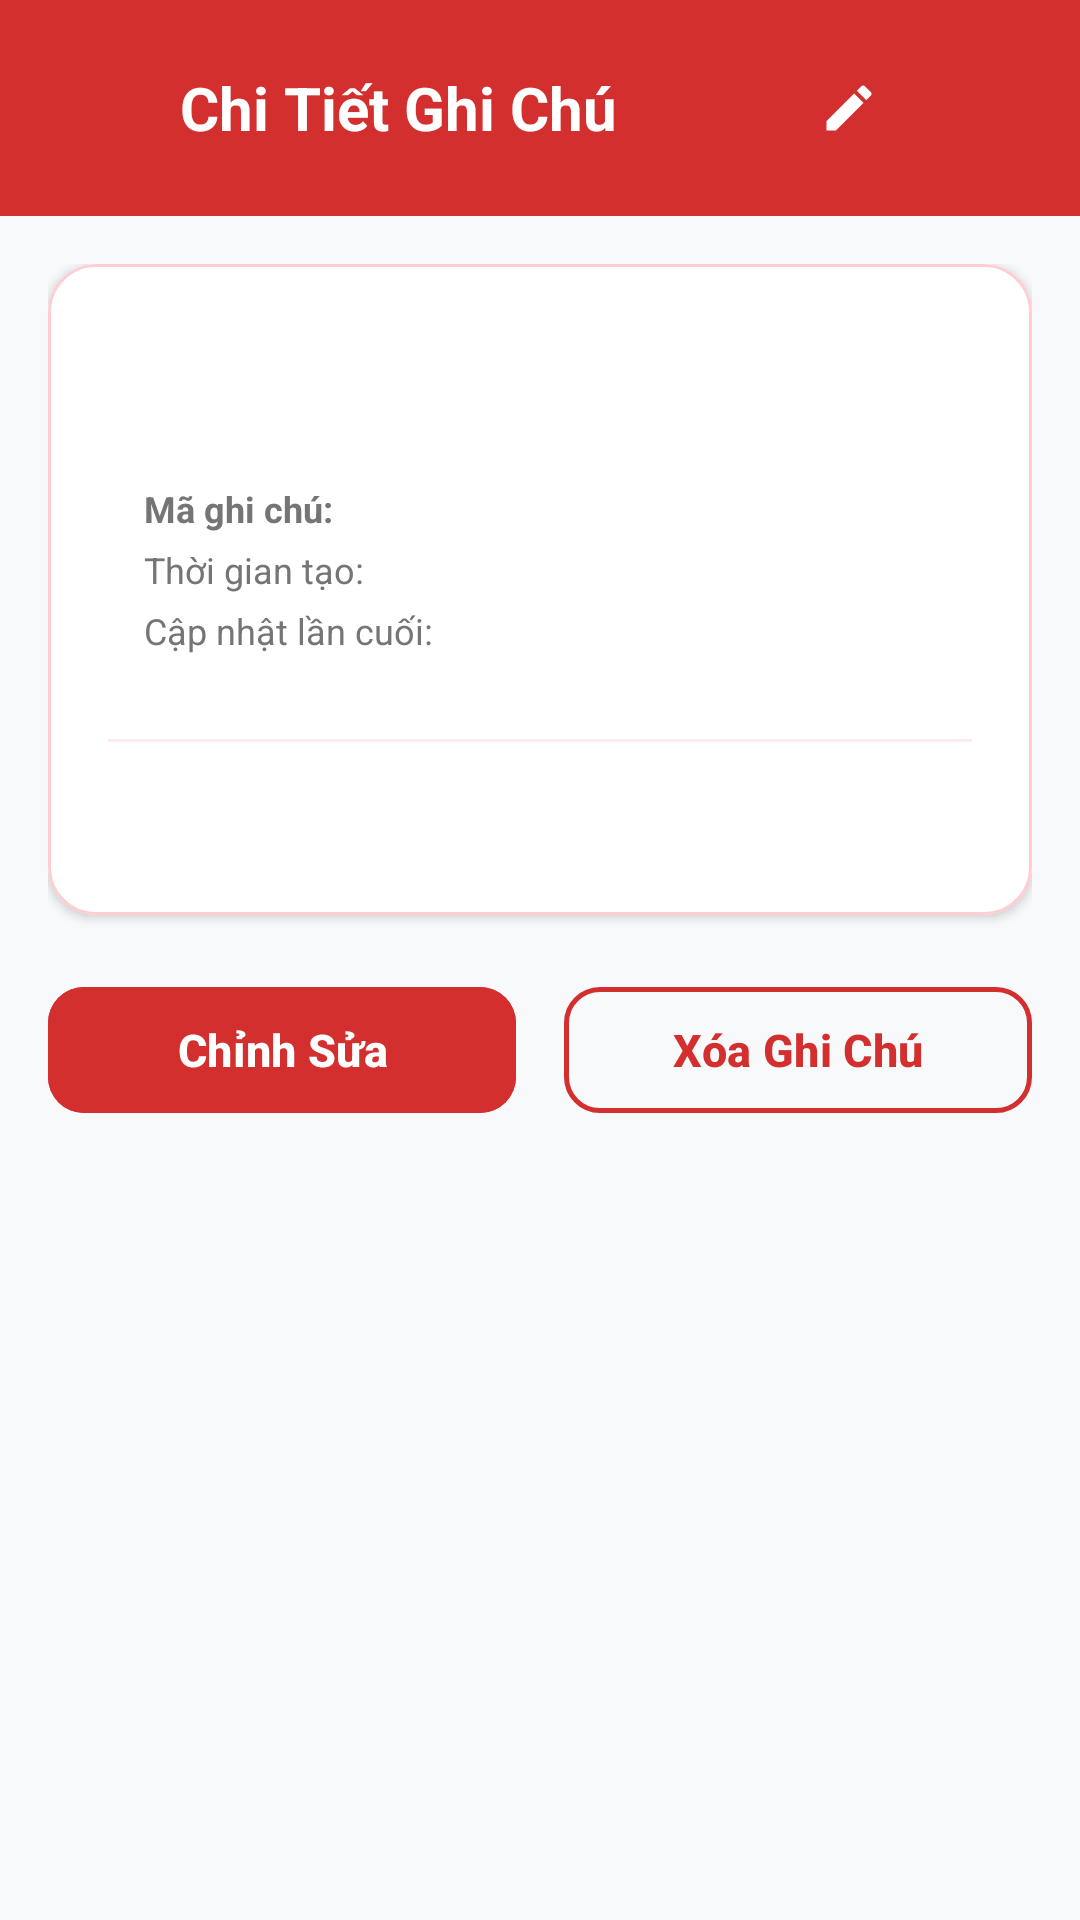

The Android layout XML behind this screen, and the referenced resources:
<!-- AndroidManifest.xml: application theme Theme.Bai1 -->
<!-- res/layout/activity_note_detail.xml -->
<?xml version="1.0" encoding="utf-8"?>
<LinearLayout xmlns:android="http://schemas.android.com/apk/res/android"
    xmlns:app="http://schemas.android.com/apk/res-auto"
    xmlns:tools="http://schemas.android.com/tools"
    android:id="@+id/main"
    android:layout_width="match_parent"
    android:layout_height="match_parent"
    android:background="@color/bg_main"
    android:orientation="vertical"
    tools:context=".NoteDetailActivity">

    
    <LinearLayout
        android:layout_width="match_parent"
        android:layout_height="wrap_content"
        android:background="@color/red_primary"
        android:gravity="center_vertical"
        android:orientation="horizontal"
        android:paddingStart="12dp"
        android:paddingTop="16dp"
        android:paddingEnd="16dp"
        android:paddingBottom="16dp">

        <ImageButton
            android:id="@+id/btnBack"
            android:layout_width="40dp"
            android:layout_height="40dp"
            android:background="?attr/selectableItemBackgroundBorderless"
            android:contentDescription="@string/cd_back"
            android:padding="8dp"
            android:src="@drawable/ic_arrow_back"
            app:tint="@color/white" />

        <TextView
            android:layout_width="0dp"
            android:layout_height="wrap_content"
            android:layout_marginStart="8dp"
            android:layout_weight="1"
            android:text="@string/title_detail_note"
            android:textColor="@color/white"
            android:textSize="20sp"
            android:textStyle="bold" />

        <ImageButton
            android:id="@+id/btnHeaderEdit"
            android:layout_width="38dp"
            android:layout_height="38dp"
            android:background="?attr/selectableItemBackgroundBorderless"
            android:contentDescription="@string/cd_edit"
            android:padding="8dp"
            android:src="@drawable/ic_edit"
            app:tint="@color/white" />

        <ImageButton
            android:id="@+id/btnHeaderDelete"
            android:layout_width="38dp"
            android:layout_height="38dp"
            android:layout_marginStart="4dp"
            android:background="?attr/selectableItemBackgroundBorderless"
            android:contentDescription="@string/cd_delete"
            android:padding="8dp"
            android:src="@drawable/ic_delete"
            app:tint="@color/white" />
    </LinearLayout>

    
    <ScrollView
        android:layout_width="match_parent"
        android:layout_height="0dp"
        android:layout_weight="1"
        android:fillViewport="true"
        android:padding="16dp">

        <LinearLayout
            android:layout_width="match_parent"
            android:layout_height="wrap_content"
            android:orientation="vertical">

            
            <com.google.android.material.card.MaterialCardView
                android:layout_width="match_parent"
                android:layout_height="wrap_content"
                app:cardBackgroundColor="@color/card_bg"
                app:cardCornerRadius="16dp"
                app:cardElevation="2dp"
                app:strokeColor="@color/red_border"
                app:strokeWidth="1dp">

                <LinearLayout
                    android:layout_width="match_parent"
                    android:layout_height="wrap_content"
                    android:orientation="vertical"
                    android:padding="20dp">

                    
                    <TextView
                        android:id="@+id/tvDetailTitle"
                        android:layout_width="match_parent"
                        android:layout_height="wrap_content"
                        android:textColor="@color/text_primary"
                        android:textSize="22sp"
                        android:textStyle="bold"
                        tools:text="Tiêu đề ghi chú chi tiết" />

                    
                    <LinearLayout
                        android:layout_width="match_parent"
                        android:layout_height="wrap_content"
                        android:layout_marginTop="12dp"
                        android:background="@drawable/bg_search"
                        android:backgroundTint="@color/red_light"
                        android:orientation="vertical"
                        android:padding="12dp">

                        <LinearLayout
                            android:layout_width="match_parent"
                            android:layout_height="wrap_content"
                            android:orientation="horizontal">

                            <TextView
                                android:layout_width="wrap_content"
                                android:layout_height="wrap_content"
                                android:text="@string/label_note_id"
                                android:textColor="@color/text_secondary"
                                android:textSize="12sp"
                                android:textStyle="bold" />

                            <TextView
                                android:id="@+id/tvDetailId"
                                android:layout_width="wrap_content"
                                android:layout_height="wrap_content"
                                android:layout_marginStart="6dp"
                                android:textColor="@color/red_primary"
                                android:textSize="12sp"
                                android:textStyle="bold"
                                tools:text="#1" />
                        </LinearLayout>

                        <LinearLayout
                            android:layout_width="match_parent"
                            android:layout_height="wrap_content"
                            android:layout_marginTop="4dp"
                            android:orientation="horizontal">

                            <TextView
                                android:layout_width="wrap_content"
                                android:layout_height="wrap_content"
                                android:text="@string/label_created_at"
                                android:textColor="@color/text_secondary"
                                android:textSize="12sp" />

                            <TextView
                                android:id="@+id/tvDetailCreatedAt"
                                android:layout_width="wrap_content"
                                android:layout_height="wrap_content"
                                android:layout_marginStart="6dp"
                                android:textColor="@color/text_primary"
                                android:textSize="12sp"
                                tools:text="08/10/2026 18:20" />
                        </LinearLayout>

                        <LinearLayout
                            android:layout_width="match_parent"
                            android:layout_height="wrap_content"
                            android:layout_marginTop="4dp"
                            android:orientation="horizontal">

                            <TextView
                                android:layout_width="wrap_content"
                                android:layout_height="wrap_content"
                                android:text="@string/label_updated_at"
                                android:textColor="@color/text_secondary"
                                android:textSize="12sp" />

                            <TextView
                                android:id="@+id/tvDetailUpdatedAt"
                                android:layout_width="wrap_content"
                                android:layout_height="wrap_content"
                                android:layout_marginStart="6dp"
                                android:textColor="@color/red_primary"
                                android:textSize="12sp"
                                android:textStyle="bold"
                                tools:text="09/10/2026 08:30" />
                        </LinearLayout>

                    </LinearLayout>

                    
                    <View
                        android:layout_width="match_parent"
                        android:layout_height="1dp"
                        android:layout_marginTop="16dp"
                        android:layout_marginBottom="16dp"
                        android:background="@color/red_light" />

                    
                    <TextView
                        android:id="@+id/tvDetailContent"
                        android:layout_width="match_parent"
                        android:layout_height="wrap_content"
                        android:lineSpacingExtra="5dp"
                        android:textColor="@color/text_primary"
                        android:textSize="16sp"
                        tools:text="Đây là nội dung đầy đủ của ghi chú..." />

                </LinearLayout>
            </com.google.android.material.card.MaterialCardView>

            
            <LinearLayout
                android:layout_width="match_parent"
                android:layout_height="wrap_content"
                android:layout_marginTop="20dp"
                android:layout_marginBottom="16dp"
                android:orientation="horizontal">

                <com.google.android.material.button.MaterialButton
                    android:id="@+id/btnBottomEdit"
                    style="@style/Widget.Material3.Button"
                    android:layout_width="0dp"
                    android:layout_height="50dp"
                    android:layout_marginEnd="8dp"
                    android:layout_weight="1"
                    android:backgroundTint="@color/red_primary"
                    android:text="@string/edit"
                    android:textColor="@color/white"
                    android:textSize="15sp"
                    android:textStyle="bold"
                    app:cornerRadius="12dp" />

                <com.google.android.material.button.MaterialButton
                    android:id="@+id/btnBottomDelete"
                    style="@style/Widget.Material3.Button.OutlinedButton"
                    android:layout_width="0dp"
                    android:layout_height="50dp"
                    android:layout_marginStart="8dp"
                    android:layout_weight="1"
                    android:text="@string/delete"
                    android:textColor="@color/red_primary"
                    android:textSize="15sp"
                    android:textStyle="bold"
                    app:strokeColor="@color/red_primary"
                    app:strokeWidth="1.5dp"
                    app:cornerRadius="12dp" />
            </LinearLayout>

        </LinearLayout>
    </ScrollView>

</LinearLayout>
<!-- resources referenced by this layout -->
<resources>
  <color name="bg_main">#F8F9FA</color>
  <color name="card_bg">#FFFFFF</color>
  <color name="red_border">#FFCDD2</color>
  <color name="red_light">#FFEBEE</color>
  <color name="red_primary">#D32F2F</color>
  <color name="text_primary">#1A1A1A</color>
  <color name="text_secondary">#757575</color>
  <color name="white">#FFFFFFFF</color>
  <!-- drawable ic_edit (drawable) -->
  <vector xmlns:android="http://schemas.android.com/apk/res/android"
      android:width="20dp"
      android:height="20dp"
      android:viewportWidth="24"
      android:viewportHeight="24">
      <path
          android:fillColor="#D32F2F"
          android:pathData="M3,17.25V21h3.75L17.81,9.94l-3.75,-3.75L3,17.25zM20.71,7.04c0.39,-0.39 0.39,-1.02 0,-1.41l-2.34,-2.34c-0.39,-0.39 -1.02,-0.39 -1.41,0l-1.83,1.83 3.75,3.75 1.83,-1.83z"/>
  </vector>
  <string name="cd_back">Quay lại</string>
  <string name="cd_delete">Xóa ghi chú</string>
  <string name="cd_edit">Chỉnh sửa ghi chú</string>
  <string name="delete">Xóa Ghi Chú</string>
  <string name="edit">Chỉnh Sửa</string>
  <string name="label_created_at">Thời gian tạo:</string>
  <string name="label_note_id">Mã ghi chú:</string>
  <string name="label_updated_at">Cập nhật lần cuối:</string>
  <string name="title_detail_note">Chi Tiết Ghi Chú</string>
  <style name="Theme.Bai1" parent="Base.Theme.Bai1" />
  <style name="Base.Theme.Bai1" parent="Theme.Material3.DayNight.NoActionBar">
          
          <item name="colorPrimary">@color/red_primary</item>
          <item name="colorPrimaryVariant">@color/red_primary_dark</item>
          <item name="colorOnPrimary">@color/white</item>
          <item name="colorSecondary">@color/red_accent</item>
          <item name="colorOnSecondary">@color/white</item>
  
          
          <item name="android:statusBarColor">@color/red_primary_dark</item>
          <item name="android:windowBackground">@color/bg_main</item>
      </style>
  <color name="red_primary_dark">#B71C1C</color>
  <color name="red_accent">#E53935</color>
</resources>
